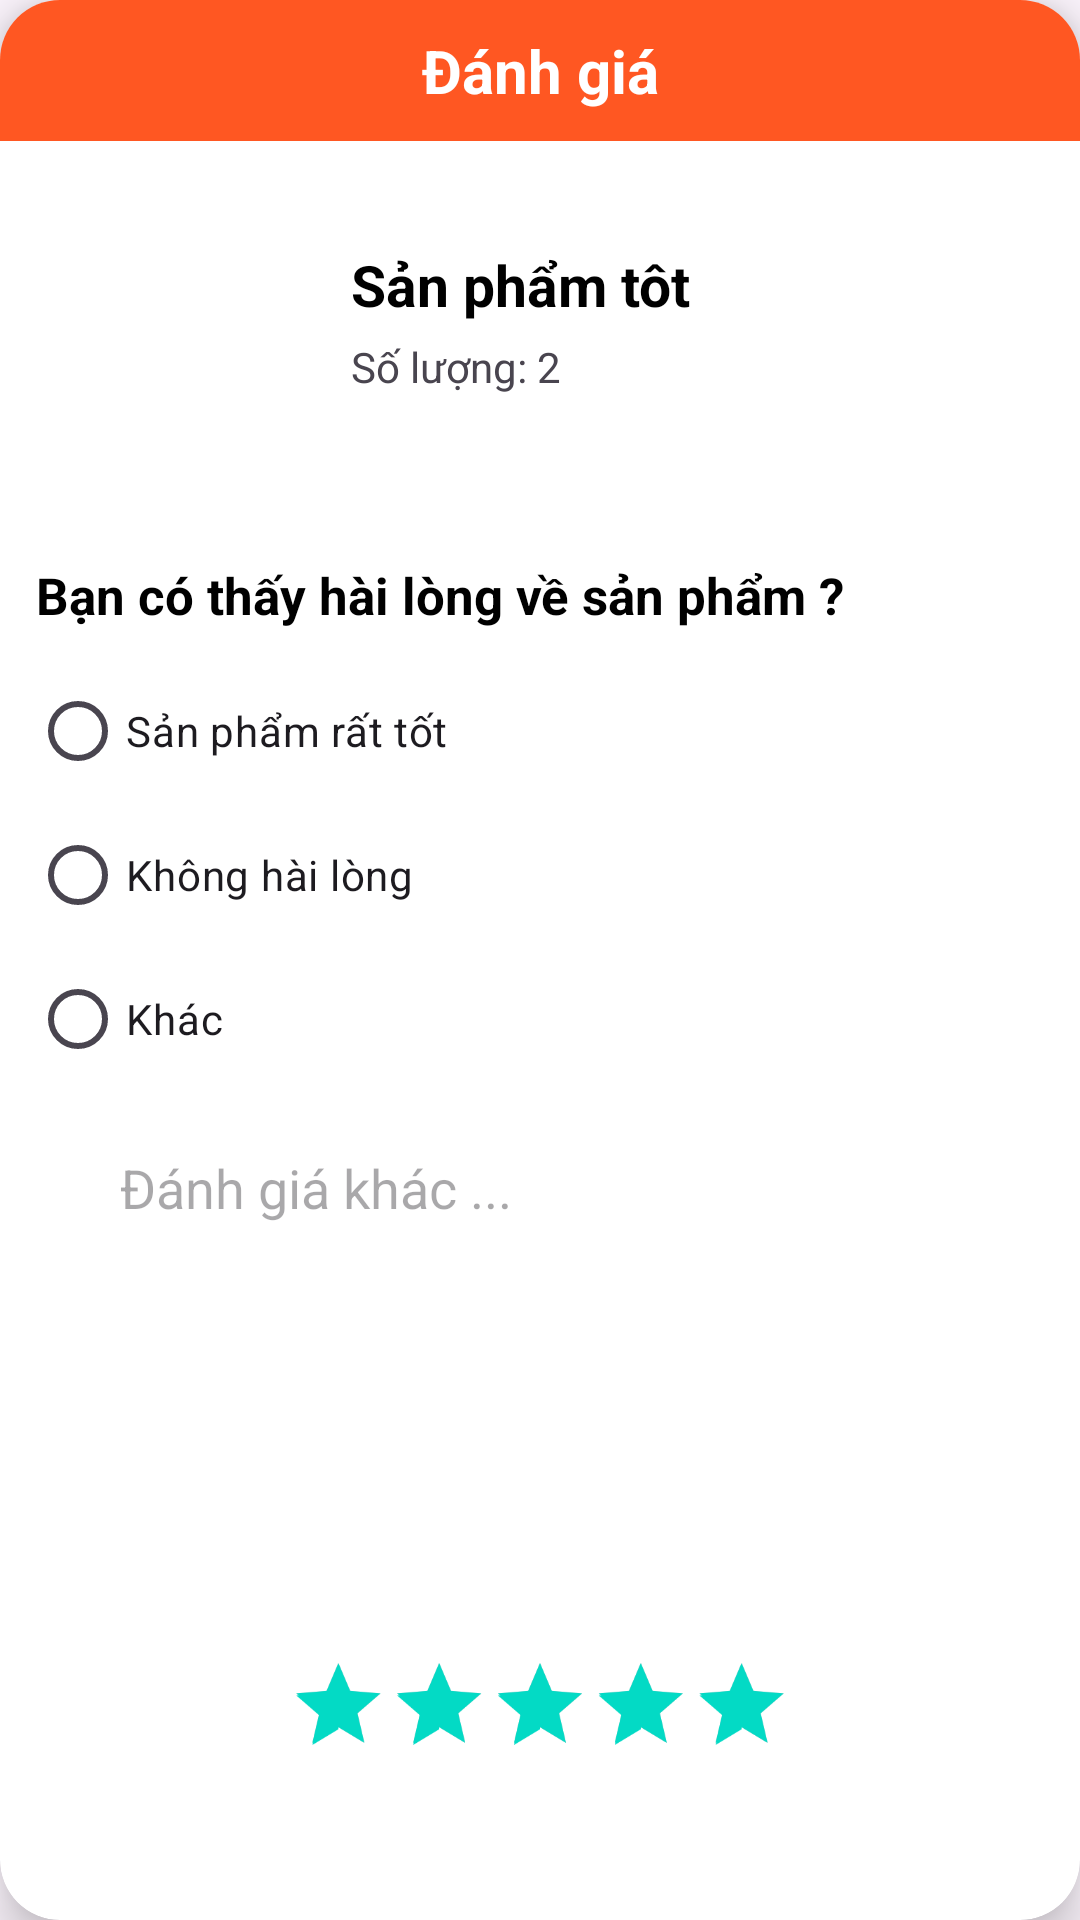

Here is an Android app screen rendered from its layout file. Give the layout XML and the strings, colors and styles it references.
<!-- AndroidManifest.xml: application theme Theme.MD06_Clothes -->
<!-- res/layout/dialog_danhgia.xml -->
<?xml version="1.0" encoding="utf-8"?>
<androidx.cardview.widget.CardView xmlns:android="http://schemas.android.com/apk/res/android"
    android:layout_width="match_parent"
    android:layout_height="wrap_content"
    xmlns:app="http://schemas.android.com/apk/res-auto"
    android:orientation="vertical"
    app:cardCornerRadius="20dp"
    app:cardElevation="10dp">

    <LinearLayout
        android:layout_width="match_parent"
        android:layout_height="wrap_content"
        android:orientation="vertical">

        <TextView
            android:padding="10dp"
            android:gravity="center"
            android:background="#FF5722"
            android:layout_width="match_parent"
            android:layout_height="wrap_content"
            android:text="Đánh giá"
            android:textSize="20dp"
            android:textStyle="bold"
            android:textColor="#FFFFFF"/>

        <LinearLayout
            android:layout_marginStart="12dp"
            android:layout_width="match_parent"
            android:layout_height="wrap_content"
            android:orientation="horizontal">
            <ImageView
                android:id="@+id/img_danhgia"
                android:layout_marginTop="20dp"
                android:layout_width="100dp"
                android:layout_height="100dp"
                android:src="@drawable/ic_add_cart"/>

            <LinearLayout
                android:layout_gravity="center"
                android:layout_marginEnd="10dp"
                android:layout_marginStart="5dp"
                android:layout_width="match_parent"
                android:layout_height="wrap_content"
                android:orientation="vertical">

                <TextView
                    android:id="@+id/tv_name_danhgia"
                    android:textColor="@color/black"
                    android:textStyle="bold"
                    android:textSize="19sp"
                    android:layout_width="wrap_content"
                    android:layout_height="wrap_content"
                    android:text="Sản phẩm tôt"
                    android:maxLines="1"
                    android:singleLine="true"/>

                <LinearLayout
                    android:layout_marginTop="5dp"
                    android:layout_width="match_parent"
                    android:layout_height="wrap_content"
                    android:orientation="horizontal">

                    <TextView
                        android:layout_width="wrap_content"
                        android:layout_height="wrap_content"
                        android:text="Số lượng: "/>

                    <TextView
                        android:id="@+id/tv_number_danhgia"
                        android:layout_width="wrap_content"
                        android:layout_height="wrap_content"
                        android:text="2"/>
                </LinearLayout>
            </LinearLayout>
        </LinearLayout>


        <TextView
            android:layout_marginTop="20dp"
            android:layout_width="wrap_content"
            android:layout_height="wrap_content"
            android:text="Bạn có thấy hài lòng về sản phẩm ?"
            android:textColor="@color/black"
            android:textSize="17sp"
            android:textStyle="bold"
            android:layout_marginStart="12dp"/>
        <RadioGroup
            android:id="@+id/rdg_danhgia"
            android:layout_marginTop="10dp"
            android:layout_marginStart="10dp"
            android:layout_width="wrap_content"
            android:layout_height="wrap_content">

            <RadioButton
                android:id="@+id/rdo_danhgia_tot"
                android:layout_width="wrap_content"
                android:layout_height="wrap_content"
                android:text="Sản phẩm rất tốt"/>

            <RadioButton
                android:id="@+id/rdo_danhgia_khongtot"
                android:layout_width="wrap_content"
                android:layout_height="wrap_content"
                android:text="Không hài lòng"/>

            <RadioButton
                android:id="@+id/rdo_danhgia_khac"
                android:layout_width="wrap_content"
                android:layout_height="wrap_content"
                android:text="Khác"/>

        </RadioGroup>

        <EditText
            android:id="@+id/edt_danhgia_khac"
            android:layout_width="300dp"
            android:layout_height="wrap_content"
            android:layout_gravity="center"
            android:layout_marginTop="10dp"
            android:background="@drawable/border5"
            android:gravity="top|left"
            android:hint="Đánh giá khác ..."
            android:inputType="textMultiLine"
            android:lines="6"
            android:overScrollMode="always"
            android:padding="10dp"
            android:scrollbarStyle="insideInset"
            android:scrollbars="vertical"
            android:scrollHorizontally="false"
            android:textAppearance="?android:attr/textAppearanceMedium" />

        <RatingBar
            android:numStars="5"
            android:stepSize="0.5"
            android:scaleX="0.7"
            android:scaleY="0.7"
            android:rating="5"
            android:id="@+id/rating_danhgia"
            android:layout_marginTop="20dp"
            android:layout_gravity="center"
            android:layout_width="wrap_content"
            android:layout_height="wrap_content"/>

        <LinearLayout
            android:layout_marginBottom="12dp"
            android:layout_marginTop="16dp"
            android:gravity="center"
            android:layout_gravity="center"
            android:layout_width="match_parent"
            android:layout_height="wrap_content"
            android:orientation="horizontal">

            <Button
                android:id="@+id/btn_danhgia_gui"
                android:layout_width="wrap_content"
                android:layout_height="wrap_content"
                android:backgroundTint="#7FC7AF"
                android:text="Gửi"/>

            <Button
                android:id="@+id/btn_danhgia_huy"
                android:layout_marginStart="10dp"
                android:textColor="@color/black"
                android:backgroundTint="@color/colorGray"
                android:layout_width="wrap_content"
                android:layout_height="wrap_content"
                android:text="Hủy"/>

        </LinearLayout>

    </LinearLayout>

</androidx.cardview.widget.CardView>
<!-- resources referenced by this layout -->
<resources>
  <color name="black">#FF000000</color>
  <color name="colorGray">#EEEEEE</color>
  <style name="Theme.MD06_Clothes" parent="Base.Theme.MD06_Clothes" />
  <style name="Base.Theme.MD06_Clothes" parent="Theme.Material3.DayNight.NoActionBar">
          
          
          <item name="colorPrimary">@color/lavender</item>
          <item name="colorPrimaryVariant">@color/lavender</item>
          <item name="colorOnPrimary">@color/white</item>
          
          <item name="colorSecondary">@color/teal_200</item>
          <item name="colorSecondaryVariant">@color/teal_700</item>
          <item name="colorOnSecondary">@color/black</item>
          
          <item name="android:statusBarColor">?attr/colorPrimaryVariant</item>
      </style>
  <color name="lavender">#8692f7</color>
  <color name="white">#FFFFFFFF</color>
  <color name="teal_200">#FF03DAC5</color>
  <color name="teal_700">#FF018786</color>
</resources>
